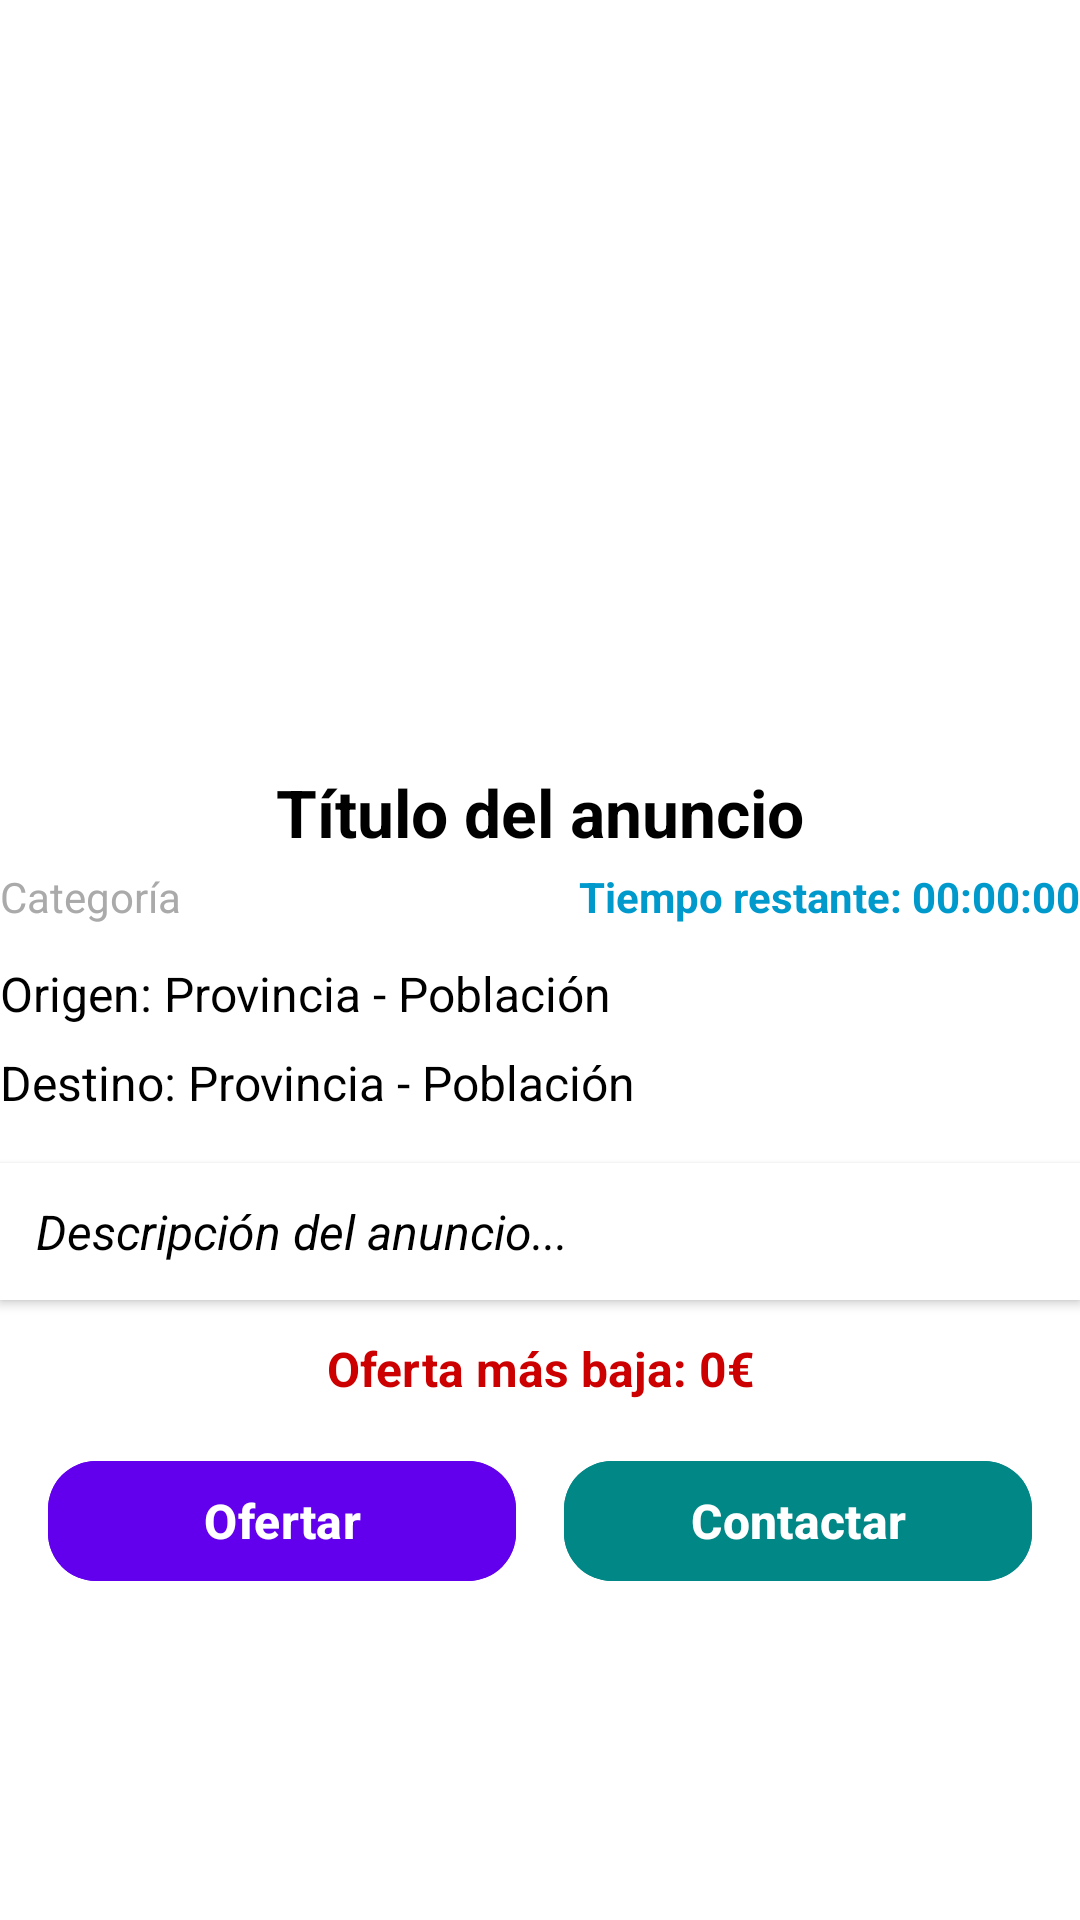

The Android layout XML behind this screen, and the referenced resources:
<!-- AndroidManifest.xml: activity theme Theme.MercaApp -->
<!-- res/layout/activity_ad_detail.xml -->
<?xml version="1.0" encoding="utf-8"?>
<androidx.constraintlayout.widget.ConstraintLayout
    xmlns:android="http://schemas.android.com/apk/res/android"
    xmlns:app="http://schemas.android.com/apk/res-auto"
    xmlns:tools="http://schemas.android.com/tools"
    android:layout_width="match_parent"
    android:layout_height="match_parent"
    android:background="@android:color/white"
    tools:context=".activities.AdDetailActivity">

    
    <ImageView
        android:id="@+id/imageViewAdDetail"
        android:layout_width="0dp"
        android:layout_height="240dp"
        android:scaleType="centerCrop"
        android:contentDescription="Imagen del anuncio"
        app:layout_constraintTop_toTopOf="parent"
        app:layout_constraintStart_toStartOf="parent"
        app:layout_constraintEnd_toEndOf="parent"
        app:layout_constraintDimensionRatio="16:9"
        android:clipToOutline="true"/>

    
    <TextView
        android:id="@+id/textViewTitleDetail"
        android:layout_width="0dp"
        android:layout_height="wrap_content"
        android:text="Título del anuncio"
        android:textSize="22sp"
        android:textStyle="bold"
        android:textColor="@android:color/black"
        android:gravity="center"
        app:layout_constraintTop_toBottomOf="@id/imageViewAdDetail"
        app:layout_constraintStart_toStartOf="parent"
        app:layout_constraintEnd_toEndOf="parent"
        android:layout_marginTop="16dp"/>

    
    <TextView
        android:id="@+id/textViewCategoryDetail"
        android:layout_width="wrap_content"
        android:layout_height="wrap_content"
        android:text="Categoría"
        android:textSize="14sp"
        android:textColor="@android:color/darker_gray"
        app:layout_constraintTop_toBottomOf="@id/textViewTitleDetail"
        app:layout_constraintStart_toStartOf="parent"
        android:layout_marginTop="4dp"/>

    
    <TextView
        android:id="@+id/textViewTimeRemaining"
        android:layout_width="wrap_content"
        android:layout_height="wrap_content"
        android:text="Tiempo restante: 00:00:00"
        android:textSize="14sp"
        android:textStyle="bold"
        android:textColor="@android:color/holo_blue_dark"
        app:layout_constraintTop_toBottomOf="@id/textViewTitleDetail"
        app:layout_constraintEnd_toEndOf="parent"
        android:layout_marginTop="4dp"/>

    
    <TextView
        android:id="@+id/textViewOriginDetail"
        android:layout_width="0dp"
        android:layout_height="wrap_content"
        android:text="Origen: Provincia - Población"
        android:textSize="16sp"
        android:textColor="@android:color/black"
        android:gravity="start"
        app:layout_constraintTop_toBottomOf="@id/textViewCategoryDetail"
        app:layout_constraintStart_toStartOf="parent"
        app:layout_constraintEnd_toEndOf="parent"
        android:layout_marginTop="12dp"/>

    
    <TextView
        android:id="@+id/textViewDestinationDetail"
        android:layout_width="0dp"
        android:layout_height="wrap_content"
        android:text="Destino: Provincia - Población"
        android:textSize="16sp"
        android:textColor="@android:color/black"
        android:gravity="start"
        app:layout_constraintTop_toBottomOf="@id/textViewOriginDetail"
        app:layout_constraintStart_toStartOf="parent"
        app:layout_constraintEnd_toEndOf="parent"
        android:layout_marginTop="8dp"/>

    
    <TextView
        android:id="@+id/textViewDescriptionDetail"
        android:layout_width="0dp"
        android:layout_height="wrap_content"
        android:text="Descripción del anuncio..."
        android:textSize="16sp"
        android:textColor="@android:color/black"
        android:background="@android:color/white"
        android:padding="12dp"
        android:elevation="2dp"
        android:textStyle="italic"
        app:layout_constraintTop_toBottomOf="@id/textViewDestinationDetail"
        app:layout_constraintStart_toStartOf="parent"
        app:layout_constraintEnd_toEndOf="parent"
        android:layout_marginTop="16dp"/>

    
    <TextView
        android:id="@+id/textViewLowestBid"
        android:layout_width="0dp"
        android:layout_height="wrap_content"
        android:text="Oferta más baja: 0€"
        android:textSize="16sp"
        android:textStyle="bold"
        android:textColor="@android:color/holo_red_dark"
        android:gravity="center"
        app:layout_constraintTop_toBottomOf="@id/textViewDescriptionDetail"
        app:layout_constraintStart_toStartOf="parent"
        app:layout_constraintEnd_toEndOf="parent"
        android:layout_marginTop="12dp"/>

    
    <LinearLayout
        android:layout_width="match_parent"
        android:layout_height="wrap_content"
        android:orientation="horizontal"
        android:gravity="center"
        android:padding="16dp"
        android:background="@android:color/white"
        app:layout_constraintTop_toBottomOf="@id/textViewLowestBid"
        app:layout_constraintStart_toStartOf="parent"
        app:layout_constraintEnd_toEndOf="parent">

        
        <com.google.android.material.button.MaterialButton
            android:id="@+id/buttonPlaceBid"
            android:layout_width="0dp"
            android:layout_height="wrap_content"
            android:text="Ofertar"
            android:textSize="16sp"
            android:textStyle="bold"
            android:backgroundTint="@color/purple_500"
            android:textColor="@android:color/white"
            app:cornerRadius="16dp"
            android:layout_weight="1"
            android:layout_marginEnd="8dp"/>

        
        <com.google.android.material.button.MaterialButton
            android:id="@+id/buttonContactClient"
            android:layout_width="0dp"
            android:layout_height="wrap_content"
            android:text="Contactar"
            android:textSize="16sp"
            android:textStyle="bold"
            android:backgroundTint="@color/teal_700"
            android:textColor="@android:color/white"
            app:cornerRadius="16dp"
            android:layout_weight="1"
            android:layout_marginStart="8dp"/>
    </LinearLayout>

</androidx.constraintlayout.widget.ConstraintLayout>
<!-- resources referenced by this layout -->
<resources>
  <color name="purple_500">#6200EE</color>
  <color name="teal_700">#018786</color>
  <style name="Theme.MercaApp" parent="Theme.Material3.Light.NoActionBar">
          <item name="colorPrimary">@color/purple_500</item>
          <item name="colorOnPrimary">@android:color/white</item>
          <item name="colorSecondary">@color/teal_200</item>
          <item name="colorOnSecondary">@android:color/black</item>
          <item name="colorSurface">@android:color/white</item>
          <item name="colorOnSurface">@android:color/black</item>
  
          
          <item name="android:windowBackground">@color/white</item>
          <item name="android:statusBarColor">@color/purple_700</item>
          <item name="android:navigationBarColor">@color/black</item>
  
          
          <item name="android:textColorPrimary">@android:color/black</item>
          <item name="android:textAppearance">@style/MercaApp.Text</item>
  
          
          <item name="android:buttonStyle">@style/MercaApp.Button</item>
          <item name="popupMenuStyle">@style/MercaApp.MenuStyle</item>
      </style>
  <color name="teal_200">#03DAC5</color>
  <color name="white">#FFFFFF</color>
  <color name="purple_700">#3700B3</color>
  <color name="black">#000000</color>
  <style name="MercaApp.Text" parent="TextAppearance.Material3.BodyLarge">
          <item name="android:textColor">?attr/colorOnSurface</item>
      </style>
  <style name="MercaApp.Button" parent="Widget.Material3.Button">
          <item name="cornerRadius">12dp</item>
          <item name="android:backgroundTint">?attr/colorPrimary</item>
          <item name="android:textColor">?attr/colorOnPrimary</item>
      </style>
  <style name="MercaApp.MenuStyle" parent="Widget.Material3.PopupMenu">
          <item name="android:popupBackground">@color/white</item>
          <item name="android:itemTextAppearance">@style/MercaApp.MenuItemText</item>
      </style>
  <style name="MercaApp.MenuItemText" parent="TextAppearance.Material3.BodyLarge">
          <item name="android:textColor">@android:color/black</item>
      </style>
</resources>
